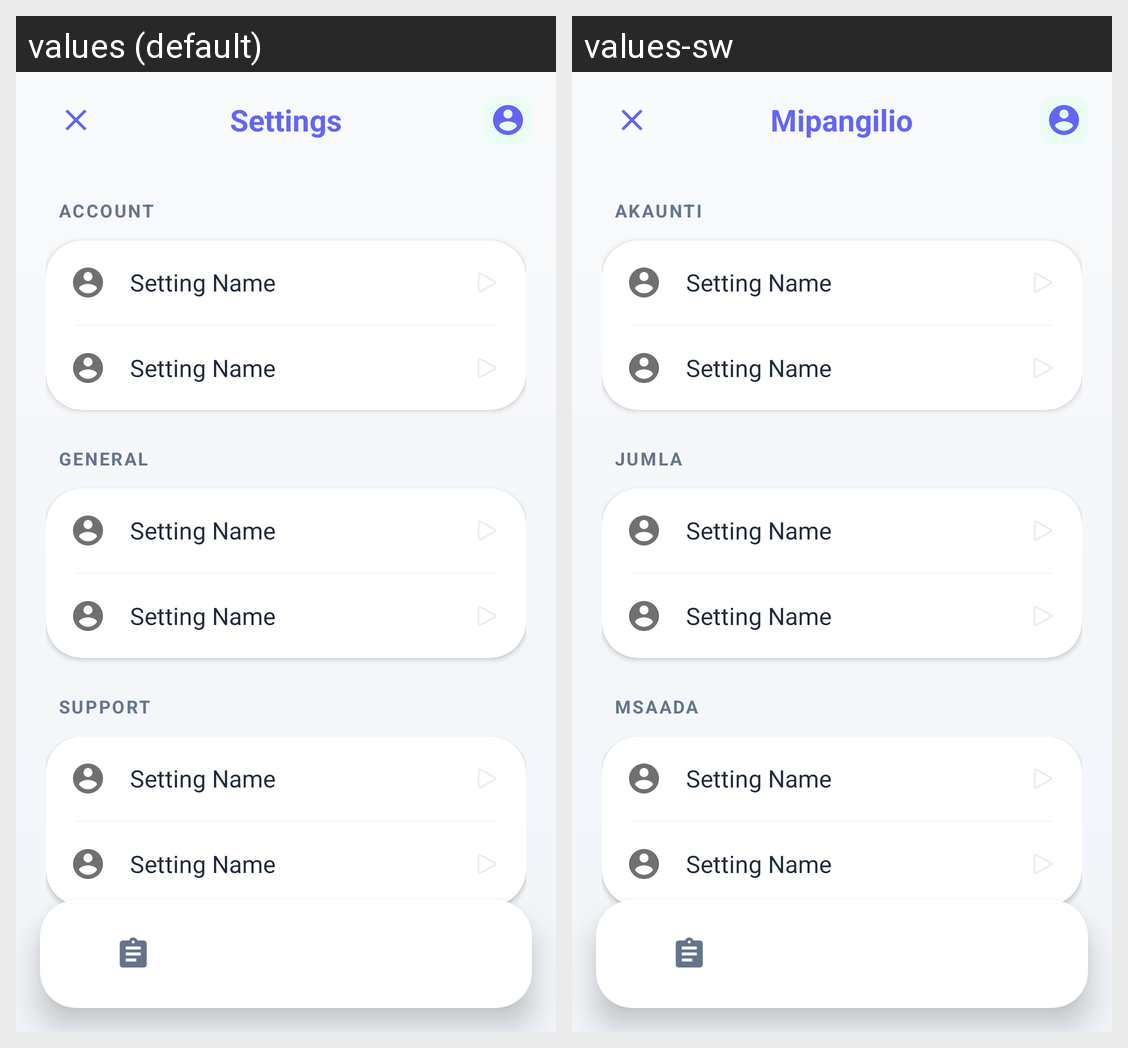

This grid shows one Android layout under two languages. Give, for every string resource on the screen, its name, the default text and each shown locale's text.
Android screen res/layout/activity_settings.xml rendered under 2 locales, left to right: values (default), values-sw. Device: Nexus 5 (rendered at 1080×1920; each locale shown at half size, 540×960, under a caption strip naming it); theme Theme.Material3.DayNight.NoActionBar.
Strings drawn on this screen, with the default value and each locale's value (text and hints the layout hard-codes, and strings that could not be matched under every locale, appear in the picture but are not listed):

settings
  values: Settings
  values-sw: Mipangilio

account
  values: ACCOUNT
  values-sw: AKAUNTI

general
  values: GENERAL
  values-sw: JUMLA

support
  values: SUPPORT
  values-sw: MSAADA
